Run: headless pygame with SDL's dummy video driver; simulated clock (each Clock.tick advances the game by its frame time, no real sleeping); random seed 0; keys injected as events and as key.get_pressed() state; no mouse input.
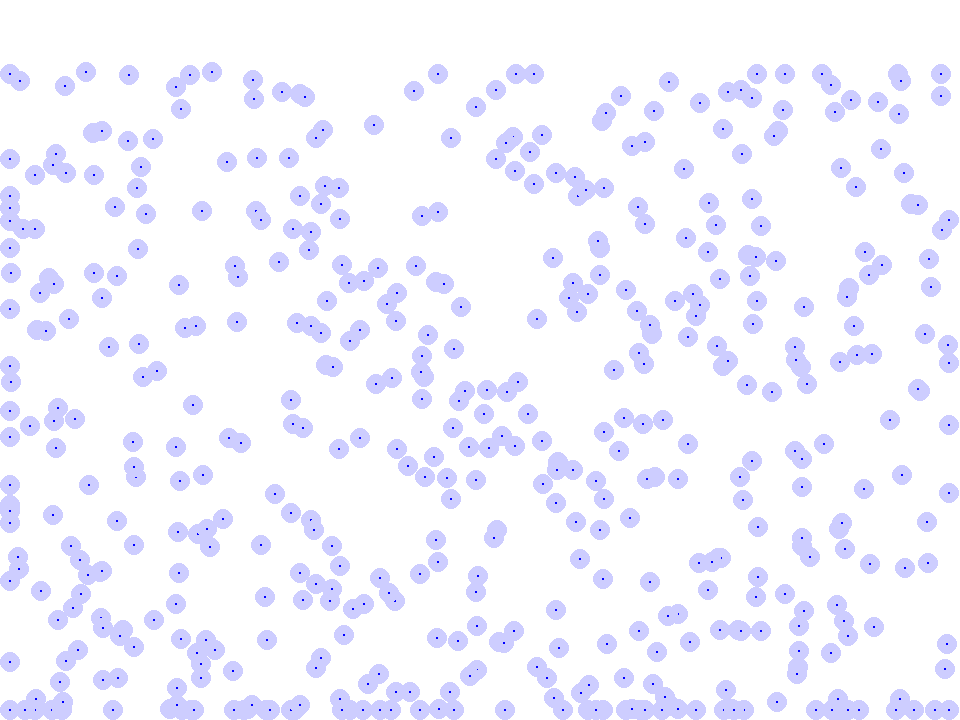
Frame 1 of 4 · flips 1–60 · no input
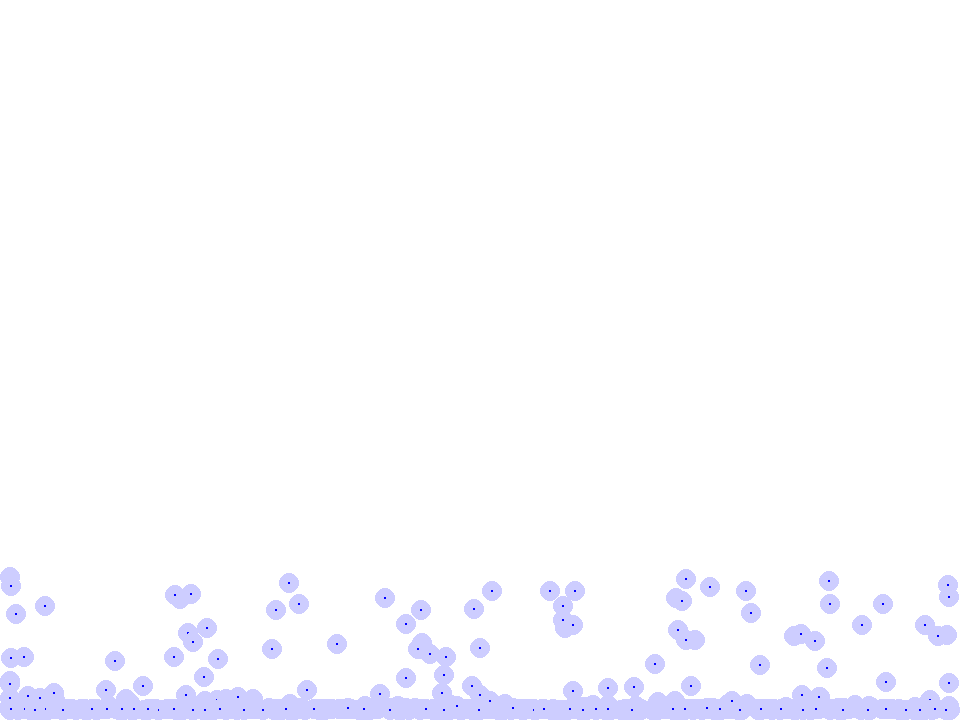
Frame 2 of 4 · flips 61–180 · tapped SPACE, RETURN · held RIGHT (→), D
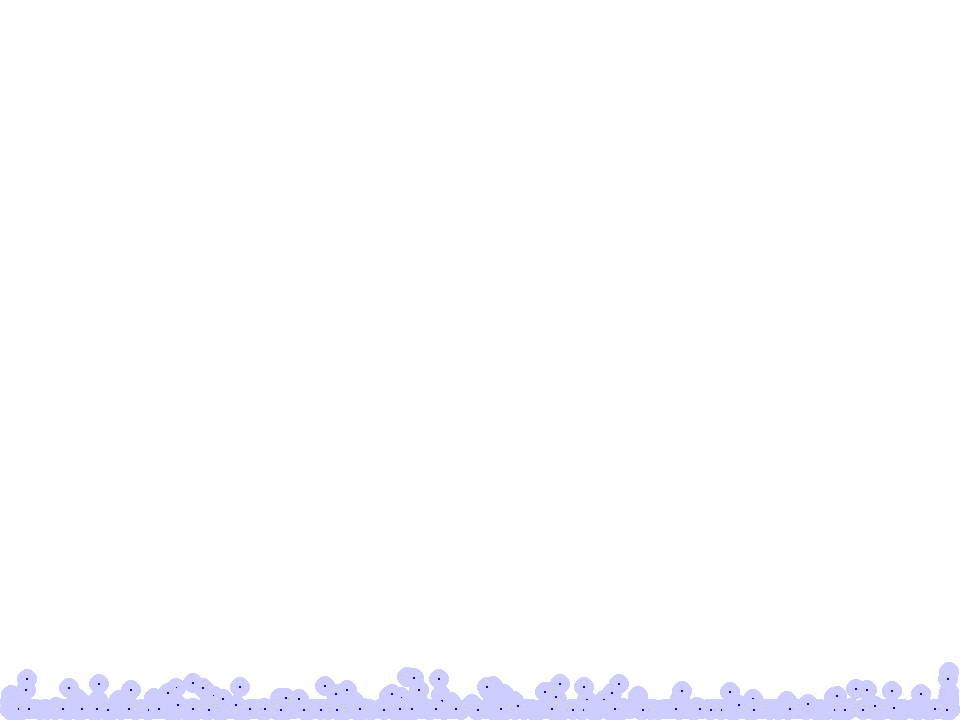
Frame 3 of 4 · flips 181–300 · held DOWN (↓), S
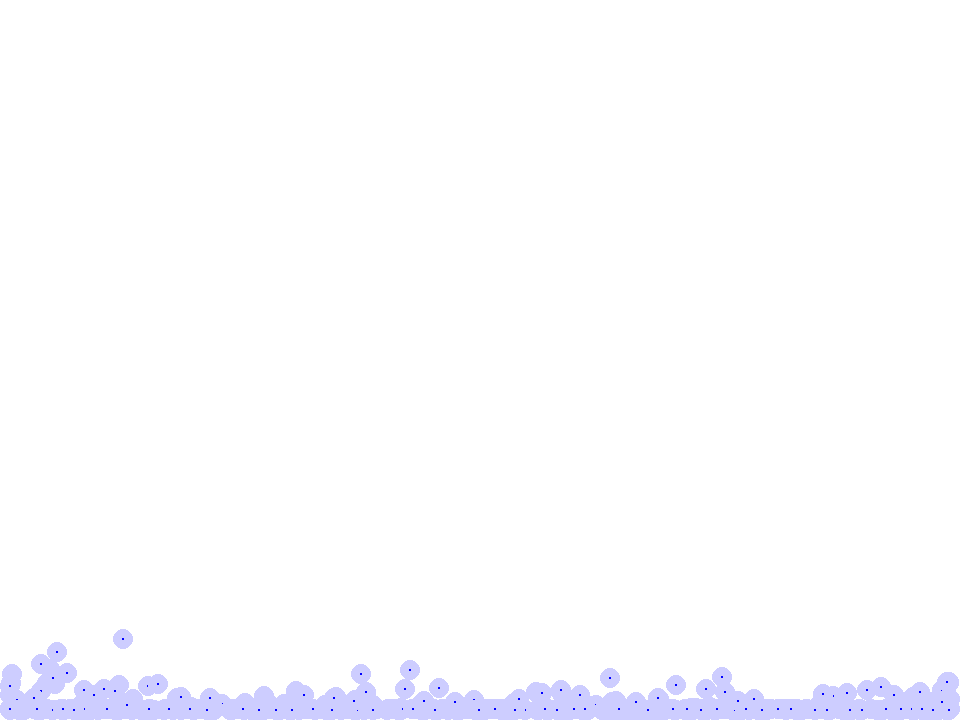
Frame 4 of 4 · flips 301–420 · held LEFT (←), A, UP (↑), W

The pygame program that drew these frames:

import sys
import random
from collections import defaultdict
from math import sqrt

from dataclasses import dataclass

import pygame

# Screen dimensions
pygame.init()

info = pygame.display.Info()
SCALE = 20
WIDTH = 48
HEIGHT = 36
WINDOW_SIZE = WIDTH * SCALE, HEIGHT * SCALE

FRAME_RATE_UPDATE = 10  # input in ms
FPS = 1000 // FRAME_RATE_UPDATE

G = 360.0
REPULSIVE_FORCE = 1.0

NUM_DROPS = 500

FIXED_DT = 1.0 / 240.0
MAX_STEPS_PER_FRAME = 8

RADIUS = 10


class Color:
    WHITE = (255, 255, 255)
    GRAY = (128, 128, 128)
    RED = (255, 0, 0)
    GREEN = (0, 255, 0)
    BLUE = (0, 0, 255)
    BLACK = (0, 0, 0)


@dataclass
class View:
    screen: pygame.Surface
    game_surface: pygame.Surface
    clock: pygame.time.Clock
    current_time: int = 0


@dataclass
class Drop:
    x: float
    y: float
    x_vel: float = 0.0
    y_vel: float = 0.0


@dataclass
class GameState:
    drops: list[Drop]


def coord_flip(x: float, y: float) -> tuple[float, float]:
    y = WINDOW_SIZE[1] - y
    return x, y


def resolve_collision(a: Drop, b: Drop) -> None:
    center_distance = sqrt((a.x - b.x) ** 2 + (a.y - b.y) ** 2)
    if center_distance <= RADIUS:
        x_diff = a.x - b.x
        y_diff = a.y - b.y
        x_component = (RADIUS - x_diff) / RADIUS
        y_component = (RADIUS - y_diff) / RADIUS
        a.x_vel += -x_component * REPULSIVE_FORCE
        a.y_vel += -y_component * REPULSIVE_FORCE
        b.x_vel += x_component * REPULSIVE_FORCE
        b.y_vel += y_component * REPULSIVE_FORCE


def drop_update(drops: list[Drop], dt: float) -> list[Drop]:
    # map drops
    map_: dict[tuple[int, int], list[int]] = defaultdict(list)
    for i, drop in enumerate(drops):
        x, y = drop.x // SCALE, drop.y // SCALE
        map_[x, y].append(i)

    resolved = set()

    # move position
    for drops_region in map_.values():
        random.shuffle(drops_region)
        for drop_idx in drops_region:
            drop = drops[drop_idx]
            drop.y_vel -= G * dt
            new_x = drop.x + drop.x_vel * dt
            new_y = drop.y + drop.y_vel * dt
            if new_x + RADIUS >= WINDOW_SIZE[0] or new_x - RADIUS < 0:
                drop.x_vel = -drop.x_vel * 0.05
                new_x = max(RADIUS, min(WINDOW_SIZE[0] - RADIUS, new_x))
            if new_y + RADIUS >= WINDOW_SIZE[1] or new_y - RADIUS < 0:
                drop.y_vel = -drop.y_vel * 0.05
                new_y = max(RADIUS, min(WINDOW_SIZE[1] - RADIUS, new_y))
            drop.x, drop.y = new_x, new_y

            # neighbour region
            for other_idx in drops_region:
                if drop_idx == other_idx:
                    continue
                if (min(drop_idx, other_idx), max(drop_idx, other_idx)) in resolved:
                    continue
                resolved.add((min(drop_idx, other_idx), max(drop_idx, other_idx)))
                resolve_collision(drop, drops[other_idx])

    return drops, map_


def main():
    mc = View(
        pygame.display.set_mode(WINDOW_SIZE),
        pygame.Surface((WIDTH, HEIGHT), pygame.SRCALPHA),
        pygame.time.Clock(),
        0,
    )

    drops = [
        Drop(
            random.randint(0, WINDOW_SIZE[0]),
            random.randint(0, WINDOW_SIZE[1]),
            x_vel=random.randint(-100, 100),
        )
        for _ in range(NUM_DROPS)
    ]

    gs = GameState(drops=drops)
    pygame.display.set_caption("Boat Game")

    accumulator = 0.0

    # Main game loop
    while True:
        frame_ms = mc.clock.tick(1000 // FRAME_RATE_UPDATE)
        dt_sec = frame_ms / 1000.0
        mc.current_time += frame_ms
        for event in pygame.event.get():
            if event.type == pygame.QUIT:
                pygame.quit()
                sys.exit()
            elif event.type == pygame.KEYDOWN:
                if event.key == pygame.K_ESCAPE:
                    pygame.quit()
                    sys.exit()

        accumulator += dt_sec
        steps = 0
        map_ = None
        while accumulator >= FIXED_DT and steps < MAX_STEPS_PER_FRAME:
            gs.drops, map_ = drop_update(gs.drops, FIXED_DT)
            accumulator -= FIXED_DT
            steps += 1

        if map_ is None:
            _, map_ = drop_update(gs.drops, 0.0)
        draw(mc, gs, map_)

        # write fps on screen
        fps = int(mc.clock.get_fps())
        pygame.display.set_caption(f"Boat Game - FPS: {fps}")


def draw(mc: View, gs: GameState, map_: dict) -> None:
    mc.game_surface.fill((*Color.WHITE, 255))

    # for (cx, cy), drops in map_.items():
    #     alpha = int(255 * len(drops) / 7)
    #     color = (*Color.BLUE, min(255, alpha))
    #     coord = (cx, HEIGHT - cy - 1)
    #     mc.game_surface.set_at(coord, color)
    scaled_surface = pygame.transform.scale(mc.game_surface, WINDOW_SIZE)
    for drop in gs.drops:
        pygame.draw.circle(
            scaled_surface, (*Color.BLUE, 50), coord_flip(drop.x, drop.y), RADIUS
        )
        pygame.draw.circle(
            scaled_surface, (*Color.BLUE, 255), coord_flip(drop.x, drop.y), 1
        )

    mc.screen.fill(Color.WHITE)  # to clear alpha stuff
    mc.screen.blit(scaled_surface, (0, 0))

    pygame.display.flip()


if __name__ == "__main__":
    main()
